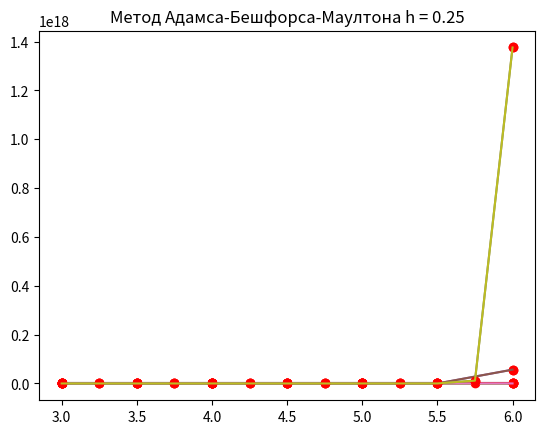

Recreate this plot in Python.
import math
import numpy as np
import matplotlib.pyplot as plt

ALPHA = 3
BETA = 1.9
# y' = -a * b * t * y t(a) = b


class RungeKutta:
    def __init__(self, a, b, h):
        self.a = a
        self.b = b
        self.h = h

    def f(self, t, y):
        return -self.a*self.b * t * y

    def calculate(self):
        res = list()
        ti = self.a
        yi = self.b
        res.append(yi)
        while ti != self.a + 3:
            k1 = self.h * self.f(ti, yi)
            k2 = self.h * self.f(ti + self.h/2, yi + k1/2)
            y = yi + k2
            res.append(y)
            ti += self.h
            yi = y
        return res


class TaylorSeriesMethod:
    def __init__(self, a, b, h):
        self.a = a
        self.b = b
        self.h = h

    def der1(self, t, y):
        return -self.a * self.b * t * y

    def der2(self, t, y):
        return -self.a * self.b * y - self.a * self.b * t * self.der1(t, y)

    def der3(self, t, y):
        return -2 * self.a * self.b * self.der1(t, y) - self.a * self.b * t * self.der2(t, y)

    def der4(self, t, y):
        return -3 * self.a * self.b * self.der2(t, y) - self.a * self.b * t * self.der3(t, y)

    def calcY(self, t, h, y):
        res = y
        d = list()
        d.append(self.der1(t, y))
        d.append(self.der2(t, y))
        d.append(self.der3(t, y))
        d.append(self.der4(t, y))

        for i in range(len(d)):
            res += d[i]*math.pow(h, i+1)/math.factorial(i+1)
        return res

    def calculate(self):
        res = list()
        t = self.a
        y = self.b
        res.append(y)

        while t != self.a + 3:
            y = self.calcY(t, self.h, y)
            res.append(y)
            t += self.h
        return res


class ABM:
    def __init__(self, a, b, h, y0, y1, y2, y3):
        self.a = a
        self.b = b
        self.h = h

    def f(self, t, y):
        return -self.a * self.b * t * y

    def calculate(self):
        tl = TaylorSeriesMethod(self.a, self.b, self.h)
        res = tl.calculate()
        self.y0 = self.b
        self.y1 = res[1]
        self.y2 = res[2]
        self.y3 = res[3]

        t = list()
        k = 0
        for i in np.arange(self.a, self.a + 3 + self.h, self.h):
            t.append(i)
            k += 1

        for i in range(4, len(t)):
            p = self.y3 + self.h/24 * (-9 * self.f(t[i-4], self.y0) + 37 * self.f(t[i-3], self.y1) -
                                       59*self.f(t[i-2], self.y2) + 55*self.f(t[i-1], self.y3))
            y = self.y3 + self.h/24 * (self.f(t[i-3], self.y1) - 5 * self.f(t[i-2], self.y2) +
                                       19 * self.f(t[i-1], self.y3) + 9*self.f(t[i], p))
            self.y0 = self.y1
            self.y1 = self.y2
            self.y2 = self.y3
            self.y3 = y

        return res


if __name__ == '__main__':
    for i in range(0, 3):
        h = 1 / (2**i)
        rk = RungeKutta(ALPHA, BETA, h)
        y = rk.calculate()
        x = list(np.arange(ALPHA, ALPHA + 3 + h, h))
        plt.plot(x, y, 'ro')
        plt.plot(x, y)
        plt.title("Метод Рунге-Кутта N = 2 h = " + str(h))
        plt.show()

        ts = TaylorSeriesMethod(ALPHA, BETA, h)
        y = ts.calculate()
        plt.plot(x, y, 'ro')
        plt.plot(x, y)
        plt.title("Метод рядів Тейлора h = " + str(h))
        plt.show()

        abm = ABM(ALPHA, BETA, h, y[0], y[1], y[2], y[3])
        y = abm.calculate()
        x = list(np.arange(ALPHA, ALPHA + 3 + h, h))
        plt.plot(x, y, 'ro')
        plt.plot(x, y)
        plt.title("Метод Адамса-Бешфорса-Маултона h = " + str(h))
        plt.show()